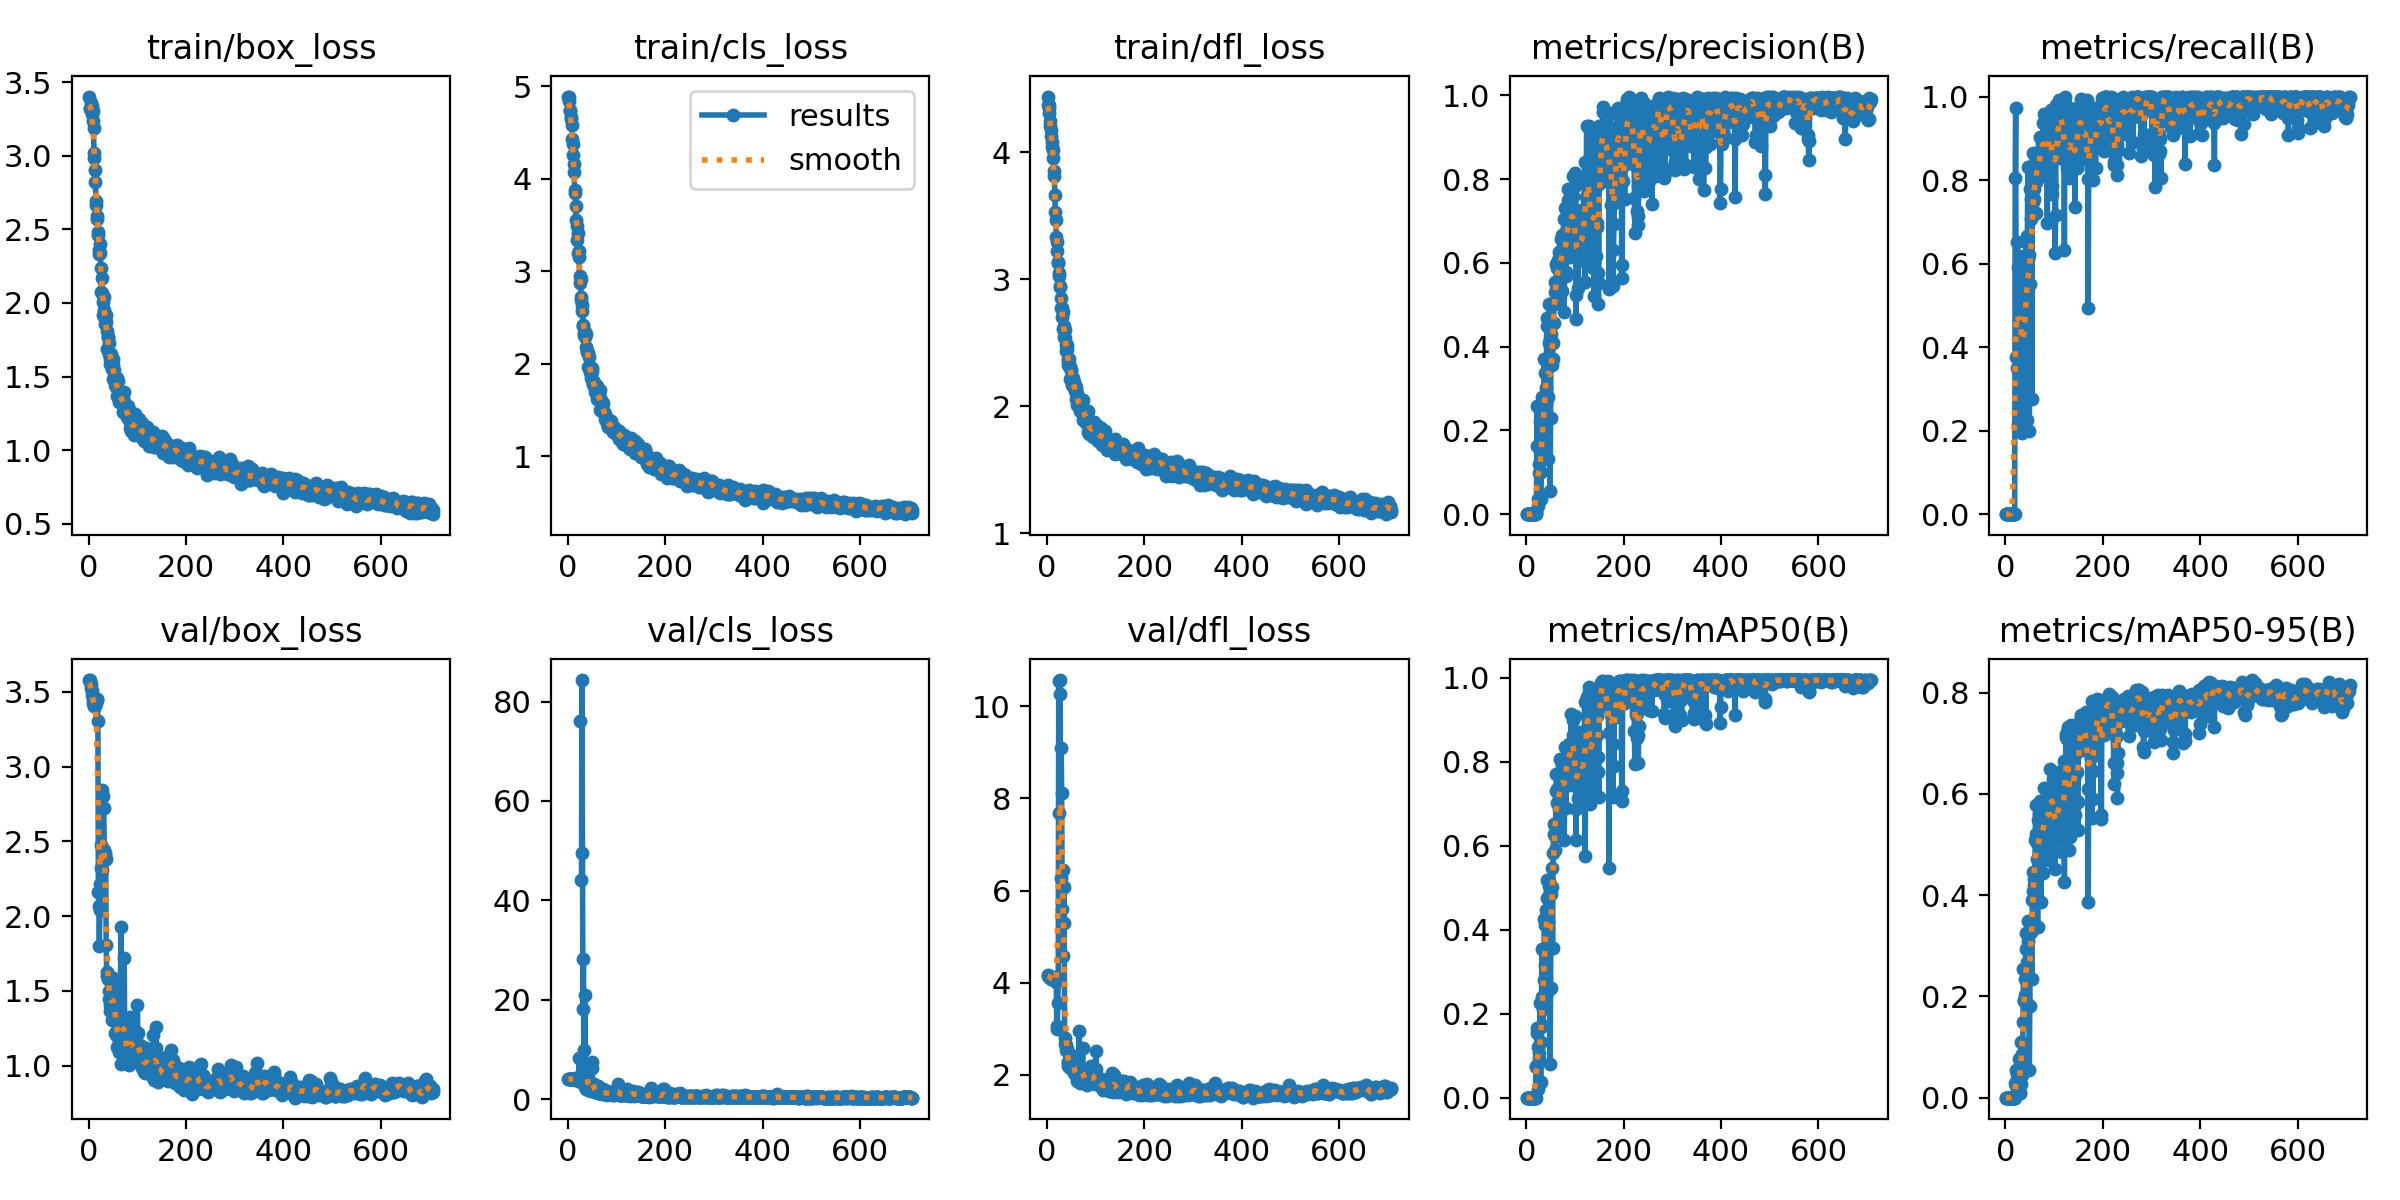

Source data for this figure (header and first rows):
epoch, time, train/box_loss, train/cls_loss, train/dfl_loss, metrics/precision(B), metrics/recall(B), metrics/mAP50(B), metrics/mAP50-95(B), val/box_loss, val/cls_loss, val/dfl_loss, lr/pg0, lr/pg1, lr/pg2
1, 3.101, 3.402, 4.887, 4.372, 0, 0, 0, 0, 3.578, 4.036, 4.158, 0.0964, 0.0004, 0.0004
2, 3.956, 3.319, 4.89, 4.44, 0, 0, 0, 0, 3.577, 4.041, 4.155, 0.0919, 0.0008991, 0.0008991
3, 4.716, 3.325, 4.837, 4.377, 0, 0, 0, 0, 3.567, 4.046, 4.15, 0.0874, 0.001397, 0.001397
4, 5.489, 3.361, 4.736, 4.347, 0, 0, 0, 0, 3.549, 4.057, 4.141, 0.08289, 0.001894, 0.001894
5, 6.263, 3.323, 4.743, 4.307, 0, 0, 0, 0, 3.528, 4.068, 4.131, 0.07839, 0.00239, 0.00239
6, 7.001, 3.286, 4.669, 4.245, 0, 0, 0, 0, 3.503, 4.08, 4.119, 0.07389, 0.002886, 0.002886
7, 7.782, 3.337, 4.649, 4.205, 0, 0, 0, 0, 3.475, 4.088, 4.107, 0.06938, 0.00338, 0.00338
8, 8.569, 3.303, 4.582, 4.177, 0, 0, 0, 0, 3.446, 4.099, 4.096, 0.06487, 0.003873, 0.003873
9, 9.335, 3.239, 4.429, 4.128, 0, 0, 0, 0, 3.425, 4.107, 4.087, 0.06037, 0.004365, 0.004365
10, 10.05, 3.189, 4.38, 4.084, 0, 0, 0, 0, 3.408, 4.122, 4.08, 0.05586, 0.004856, 0.004856
11, 10.73, 2.983, 4.262, 4.043, 0, 0, 0, 0, 3.402, 4.125, 4.079, 0.05135, 0.005347, 0.005347
12, 11.4, 3.021, 4.158, 4.019, 0, 0, 0, 0, 3.403, 4.135, 4.08, 0.04684, 0.005836, 0.005836
13, 12.26, 2.902, 4.077, 3.952, 0, 0, 0, 0, 3.403, 4.139, 4.082, 0.04232, 0.006324, 0.006324
14, 12.96, 2.823, 3.845, 3.856, 0, 0, 0, 0, 3.413, 4.16, 4.088, 0.03781, 0.006811, 0.006811
15, 13.67, 2.692, 3.883, 3.812, 0, 0, 0, 0, 3.421, 4.172, 4.096, 0.0333, 0.007297, 0.007297
16, 14.37, 2.664, 3.705, 3.668, 0, 0, 0, 0, 3.435, 4.195, 4.109, 0.02878, 0.007783, 0.007783
17, 15.09, 2.591, 3.555, 3.53, 0, 0, 0, 0, 3.443, 4.209, 4.115, 0.02427, 0.008267, 0.008267
18, 15.82, 2.573, 3.495, 3.464, 0, 0, 0, 0, 3.451, 4.234, 4.12, 0.01975, 0.00875, 0.00875
19, 16.48, 2.462, 3.341, 3.331, 0, 0, 0, 0, 3.303, 4.259, 4.016, 0.01523, 0.009232, 0.009232
20, 17.21, 2.484, 3.412, 3.298, 0.00363, 0.8043, 0.07238, 0.02983, 2.158, 3.979, 3.065, 0.01071, 0.009714, 0.009714
21, 17.91, 2.363, 3.196, 3.227, 0.00414, 0.9722, 0.0749, 0.02379, 2.067, 3.757, 3, 0.009802, 0.009802, 0.009802
22, 18.66, 2.332, 3.221, 3.132, 0.2593, 0.3756, 0.1653, 0.05451, 1.801, 4.182, 3.57, 0.009792, 0.009792, 0.009792
23, 19.52, 2.401, 3.158, 3.136, 0.162, 0.3498, 0.1549, 0.04664, 2.043, 8.344, 4.059, 0.009782, 0.009782, 0.009782
24, 20.3, 2.343, 2.946, 3.046, 0.02037, 0.6528, 0.02125, 0.01196, 2.217, inf, 10.54, 0.009772, 0.009772, 0.009772
25, 21.01, 2.238, 2.873, 3.027, 0.03561, 0.5909, 0.1207, 0.04094, 2.319, 76.03, 7.676, 0.009762, 0.009762, 0.009762
26, 21.77, 2.073, 2.92, 2.948, 0.0983, 0.2153, 0.1075, 0.02659, 2.476, inf, 10.26, 0.009753, 0.009753, 0.009753
27, 22.59, 2.171, 2.722, 2.943, 0.1191, 0.221, 0.09403, 0.01794, 2.841, inf, 10.56, 0.009743, 0.009743, 0.009743
28, 23.37, 2.066, 2.693, 2.851, 0.2237, 0.5821, 0.2245, 0.07638, 2.311, 44.07, 6.271, 0.009733, 0.009733, 0.009733
29, 24.19, 2.008, 2.63, 2.772, 0.03987, 0.589, 0.03535, 0.00965, 2.372, 84.33, 9.086, 0.009723, 0.009723, 0.009723
30, 24.94, 1.919, 2.573, 2.771, 0.03693, 0.6187, 0.03691, 0.0086, 2.803, 49.47, 8.111, 0.009713, 0.009713, 0.009713
31, 25.65, 1.95, 2.405, 2.704, 0.1019, 0.4987, 0.1334, 0.02708, 2.722, 18.06, 5.608, 0.009703, 0.009703, 0.009703
32, 26.38, 2.04, 2.423, 2.745, 0.2807, 0.488, 0.354, 0.1092, 2.443, 28.23, 6.453, 0.009693, 0.009693, 0.009693
33, 27.19, 1.86, 2.309, 2.606, 0.2591, 0.1941, 0.2402, 0.08551, 2.409, 2.964, 4.584, 0.009683, 0.009683, 0.009683
34, 27.95, 1.889, 2.329, 2.634, 0.2035, 0.3756, 0.2122, 0.05978, 2.424, 9.888, 5.289, 0.009673, 0.009673, 0.009673
35, 28.66, 1.867, 2.347, 2.549, 0.1452, 0.4609, 0.1718, 0.04465, 2.382, 21.02, 6.07, 0.009663, 0.009663, 0.009663
36, 29.37, 1.919, 2.293, 2.6, 0.1766, 0.3002, 0.2792, 0.1495, 1.805, 2.665, 2.809, 0.009654, 0.009654, 0.009654
37, 30.06, 1.808, 2.322, 2.537, 0.3695, 0.4575, 0.4266, 0.2545, 1.627, 2.024, 2.672, 0.009644, 0.009644, 0.009644
38, 30.92, 1.69, 2.178, 2.487, 0.2467, 0.6029, 0.4123, 0.1918, 1.6, 4.143, 2.552, 0.009634, 0.009634, 0.009634
39, 31.85, 1.766, 2.139, 2.44, 0.3367, 0.3554, 0.3153, 0.193, 1.577, 6.629, 2.642, 0.009624, 0.009624, 0.009624
40, 32.75, 1.766, 2.126, 2.481, 0.3023, 0.2715, 0.4155, 0.2032, 1.615, 2.504, 2.573, 0.009614, 0.009614, 0.009614
41, 33.72, 1.726, 2.114, 2.45, 0.2666, 0.5707, 0.4475, 0.2347, 1.497, 3.366, 2.528, 0.009604, 0.009604, 0.009604
42, 34.85, 1.65, 1.964, 2.376, 0.4687, 0.6528, 0.5191, 0.3249, 1.446, 1.808, 2.281, 0.009594, 0.009594, 0.009594
43, 35.93, 1.618, 2.069, 2.361, 0.4497, 0.5467, 0.4751, 0.293, 1.403, 1.923, 2.276, 0.009584, 0.009584, 0.009584
44, 37.2, 1.589, 1.961, 2.323, 0.1314, 0.2248, 0.2546, 0.1863, 1.364, 2.503, 2.193, 0.009574, 0.009574, 0.009574
45, 38.3, 1.635, 1.951, 2.375, 0.2795, 0.6663, 0.419, 0.2686, 1.556, 1.882, 2.331, 0.009564, 0.009564, 0.009564
46, 39.36, 1.651, 1.906, 2.331, 0.4076, 0.8308, 0.5046, 0.3085, 1.389, 2.004, 2.233, 0.009555, 0.009555, 0.009555
47, 40.49, 1.597, 1.844, 2.31, 0.5023, 0.6117, 0.5151, 0.3494, 1.398, 6.513, 2.211, 0.009545, 0.009545, 0.009545
48, 41.7, 1.554, 1.888, 2.215, 0.4189, 0.6206, 0.4894, 0.3287, 1.308, 1.722, 2.15, 0.009535, 0.009535, 0.009535
49, 42.82, 1.582, 1.918, 2.286, 0.05512, 0.1982, 0.08036, 0.05379, 1.478, 7.501, 2.297, 0.009525, 0.009525, 0.009525
50, 43.97, 1.616, 1.953, 2.284, 0.2305, 0.5505, 0.2608, 0.182, 1.583, 6.246, 2.434, 0.009515, 0.009515, 0.009515
51, 45.06, 1.483, 1.78, 2.166, 0.4298, 0.7796, 0.486, 0.3256, 1.395, 1.856, 2.218, 0.009505, 0.009505, 0.009505
52, 46.2, 1.544, 1.785, 2.226, 0.4082, 0.7071, 0.5475, 0.3379, 1.524, 1.843, 2.386, 0.009495, 0.009495, 0.009495
53, 47.31, 1.492, 1.797, 2.223, 0.3568, 0.7552, 0.5028, 0.3279, 1.421, 1.936, 2.216, 0.009485, 0.009485, 0.009485
54, 48.39, 1.471, 1.761, 2.157, 0.3695, 0.2759, 0.3564, 0.2341, 1.471, 3.152, 2.319, 0.009475, 0.009475, 0.009475
55, 49.7, 1.44, 1.69, 2.178, 0.4098, 0.8185, 0.5818, 0.39, 1.221, 1.615, 2.044, 0.009465, 0.009465, 0.009465
56, 50.82, 1.429, 1.753, 2.188, 0.4565, 0.8655, 0.6284, 0.4085, 1.326, 1.423, 2.132, 0.009456, 0.009456, 0.009456
57, 51.81, 1.443, 1.716, 2.12, 0.5008, 0.7477, 0.6529, 0.445, 1.204, 1.498, 2.028, 0.009446, 0.009446, 0.009446
58, 52.9, 1.489, 1.714, 2.165, 0.5533, 0.7543, 0.6237, 0.4312, 1.235, 1.589, 2.056, 0.009436, 0.009436, 0.009436
59, 54.02, 1.366, 1.618, 2.06, 0.5305, 0.7778, 0.5893, 0.4193, 1.126, 1.623, 1.998, 0.009426, 0.009426, 0.009426
60, 55.06, 1.472, 1.755, 2.149, 0.5085, 0.843, 0.63, 0.4248, 1.273, 1.478, 2.079, 0.009416, 0.009416, 0.009416
... 647 more rows
